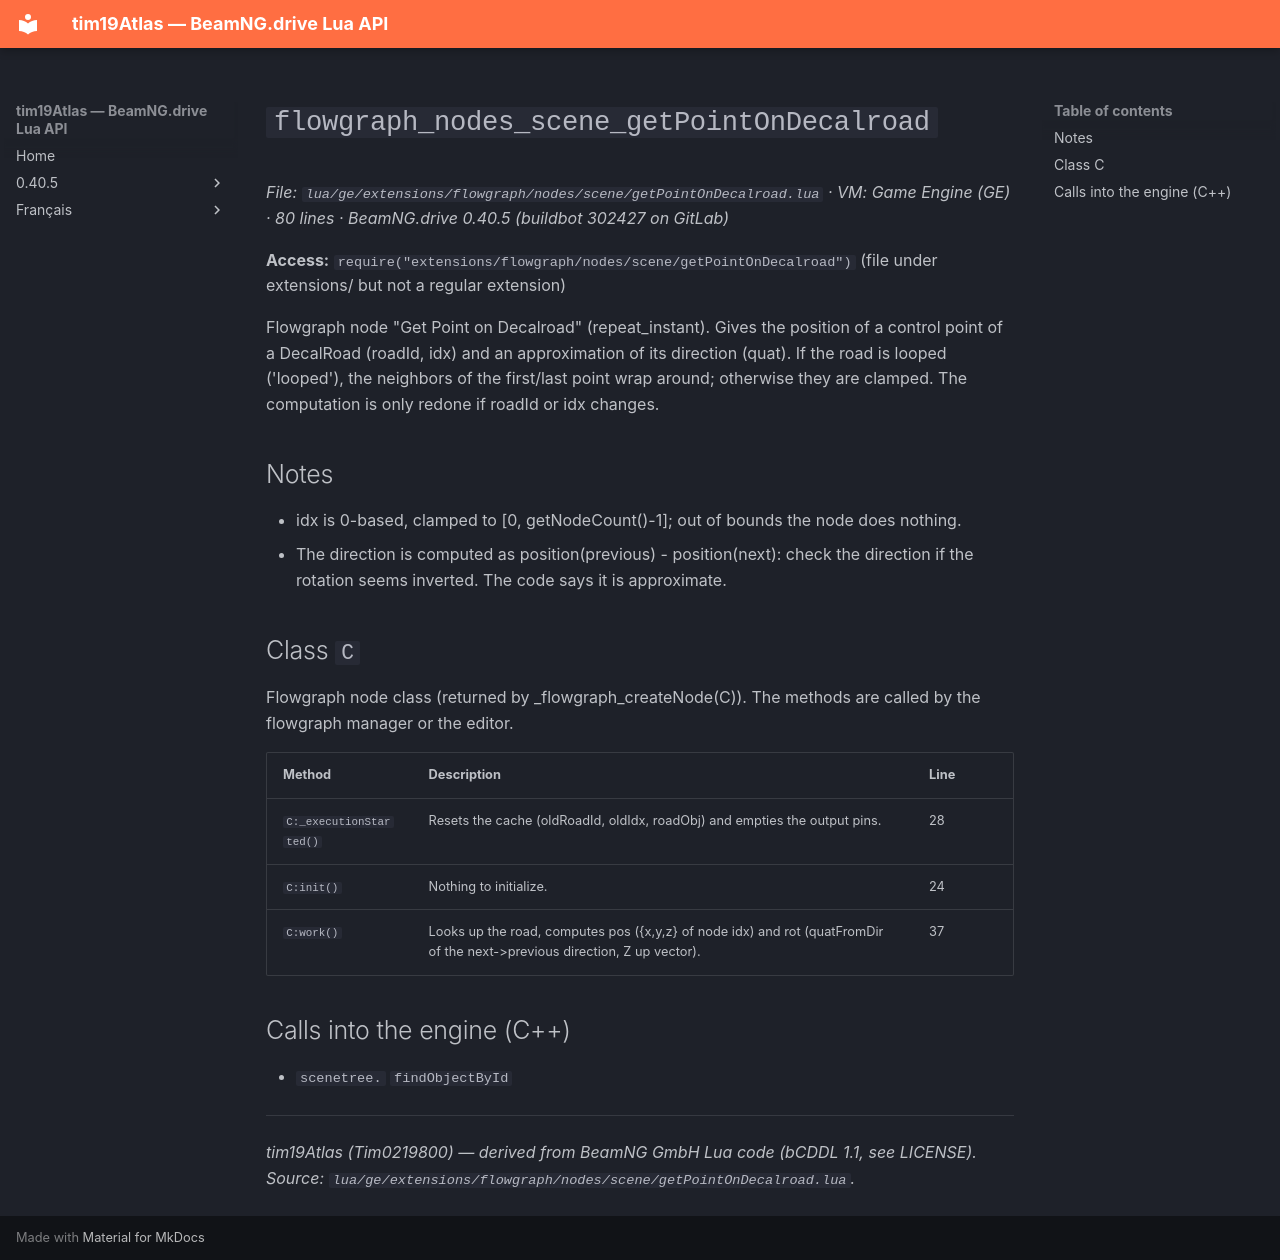

repository: Tim0219800/beamng-lua-atlas · page: 0.40.5/ge/extensions/flowgraph/nodes/scene/getPointOnDecalroad.html · generator: mkdocs

# `flowgraph_nodes_scene_getPointOnDecalroad`

*File: `lua/ge/extensions/flowgraph/nodes/scene/getPointOnDecalroad.lua` · VM: Game Engine (GE) · 80 lines · BeamNG.drive 0.40.5 (buildbot 302427 on GitLab)*

**Access:** `require("extensions/flowgraph/nodes/scene/getPointOnDecalroad")` (file under extensions/ but not a regular extension)

Flowgraph node "Get Point on Decalroad" (repeat_instant). Gives the position of a control point of a DecalRoad (roadId, idx) and an approximation of its direction (quat). If the road is looped ('looped'), the neighbors of the first/last point wrap around; otherwise they are clamped. The computation is only redone if roadId or idx changes.

## Notes

- idx is 0-based, clamped to [0, getNodeCount()-1]; out of bounds the node does nothing.
- The direction is computed as position(previous) - position(next): check the direction if the rotation seems inverted. The code says it is approximate.

## Class `C`

Flowgraph node class (returned by _flowgraph_createNode(C)). The methods are called by the flowgraph manager or the editor.

| Method | Description | Line |
|---|---|---|
| `C:_executionStarted()` | Resets the cache (oldRoadId, oldIdx, roadObj) and empties the output pins. | 28 |
| `C:init()` | Nothing to initialize. | 24 |
| `C:work()` | Looks up the road, computes pos ({x,y,z} of node idx) and rot (quatFromDir of the next->previous direction, Z up vector). | 37 |

## Calls into the engine (C++)

- `scenetree.` `findObjectById`

---
*tim19Atlas (Tim0219800) — derived from BeamNG GmbH Lua code (bCDDL 1.1, see LICENSE). Source: `lua/ge/extensions/flowgraph/nodes/scene/getPointOnDecalroad.lua`.*
